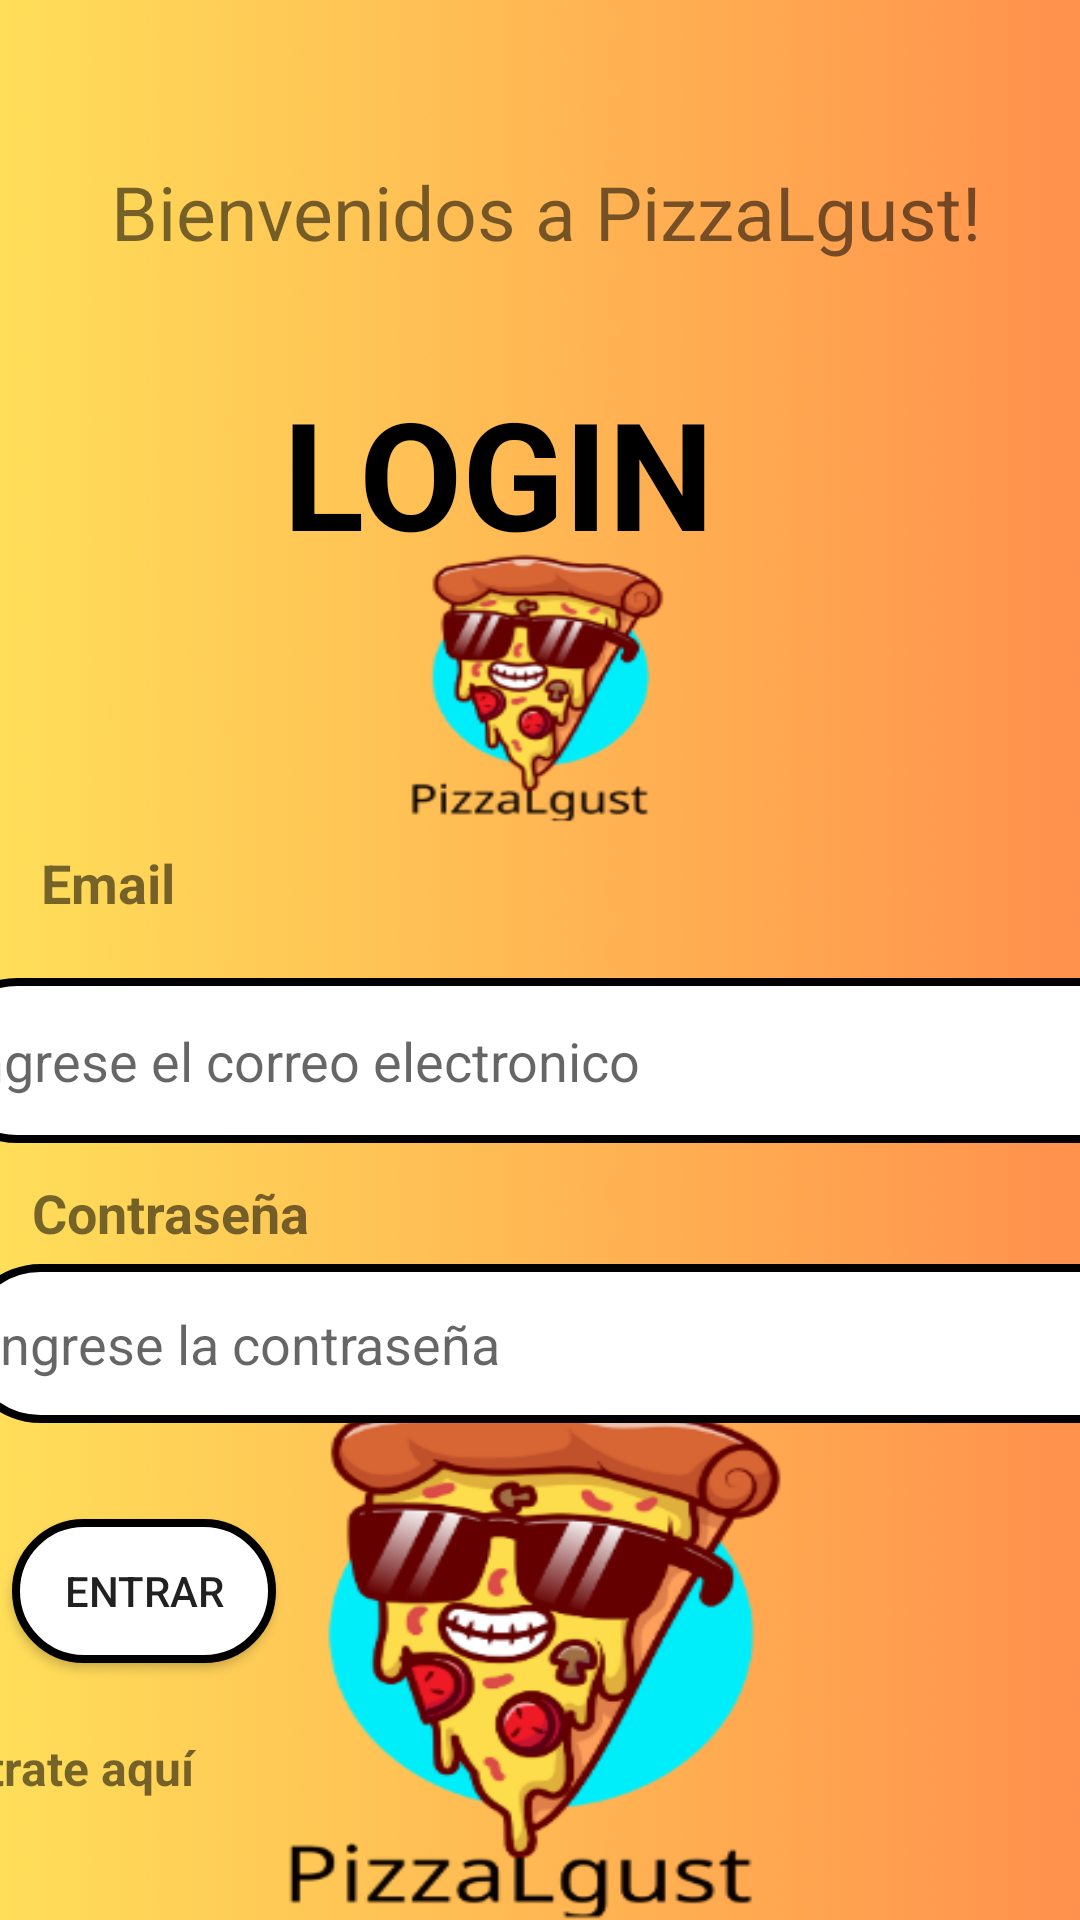

Write the Android layout XML for this screen, with the resource values it uses.
<!-- AndroidManifest.xml: application theme Theme.PizzaLgustMobile -->
<!-- res/layout/activity_main.xml -->
<?xml version="1.0" encoding="utf-8"?>
<androidx.constraintlayout.widget.ConstraintLayout xmlns:android="http://schemas.android.com/apk/res/android"
    xmlns:app="http://schemas.android.com/apk/res-auto"
    xmlns:tools="http://schemas.android.com/tools"
    android:id="@+id/main"
    android:layout_width="match_parent"
    android:layout_height="match_parent"
    android:background="@drawable/bg_login"
    tools:context=".MainActivity">


    <TextView
        android:layout_width="368dp"
        android:layout_height="93dp"
        android:layout_marginTop="24dp"
        android:gravity="center"
        android:text="@string/tv_Bienvenido"
        android:textSize="25sp"
        app:layout_constraintEnd_toEndOf="parent"
        app:layout_constraintHorizontal_bias="0.372"
        app:layout_constraintStart_toStartOf="parent"
        app:layout_constraintTop_toTopOf="parent" />

    <TextView
        android:id="@+id/textViewLogin"
        android:layout_width="229dp"
        android:layout_height="66dp"
        android:layout_marginTop="124dp"
        android:gravity="center"
        android:text="@string/tv_login"
        android:textColor="@color/black"
        android:textSize="50sp"
        android:textStyle="bold"
        app:layout_constraintEnd_toEndOf="parent"
        app:layout_constraintHorizontal_bias="0.395"
        app:layout_constraintStart_toStartOf="parent"
        app:layout_constraintTop_toTopOf="parent" />

    <TextView
        android:id="@+id/textViewEmail"
        android:layout_width="59dp"
        android:layout_height="25dp"
        android:layout_marginTop="92dp"
        android:text="@string/tv_email"
        android:textSize="18sp"
        android:textStyle="bold"
        app:layout_constraintEnd_toEndOf="parent"
        app:layout_constraintHorizontal_bias="0.045"
        app:layout_constraintStart_toStartOf="parent"
        app:layout_constraintTop_toBottomOf="@+id/textViewLogin" />

    <EditText
        android:id="@+id/etPassword"
        android:layout_width="398dp"
        android:layout_height="53dp"
        android:layout_marginTop="40dp"
        android:background="@drawable/edittext_rounded_corner"

        android:hint="@string/et_contraseña"
        android:padding="8dp"
        app:layout_constraintBottom_toBottomOf="parent"
        app:layout_constraintEnd_toEndOf="parent"
        app:layout_constraintHorizontal_bias="0.357"
        app:layout_constraintStart_toStartOf="parent"
        app:layout_constraintTop_toBottomOf="@+id/etLogin"
        app:layout_constraintVertical_bias="0.003" />

    <TextView
        android:id="@+id/tvPassword"
        android:layout_width="141dp"
        android:layout_height="25dp"
        android:text="@string/tv_contraseña"
        android:textSize="18sp"
        android:textStyle="bold"
        app:layout_constraintBottom_toTopOf="@+id/etPassword"
        app:layout_constraintEnd_toEndOf="parent"
        app:layout_constraintHorizontal_bias="0.048"
        app:layout_constraintStart_toStartOf="parent"
        app:layout_constraintTop_toBottomOf="@+id/etLogin"
        app:layout_constraintVertical_bias="0.715" />

    <EditText
        android:id="@+id/etLogin"
        android:layout_width="409dp"
        android:layout_height="55dp"
        android:layout_marginTop="136dp"
        android:autofillHints=""
        android:background="@drawable/edittext_rounded_corner"
        android:hint="@string/et_email"
        android:inputType="text"
        android:padding="8dp"
        app:layout_constraintEnd_toEndOf="parent"
        app:layout_constraintHorizontal_bias="0.454"
        app:layout_constraintStart_toStartOf="parent"
        app:layout_constraintTop_toBottomOf="@+id/textViewLogin" />

    <androidx.appcompat.widget.AppCompatButton
        android:id="@+id/btnEntrar1"
        android:layout_width="wrap_content"
        android:layout_height="wrap_content"
        android:layout_marginStart="4dp"
        android:background="@drawable/edittext_rounded_corner"
        android:text="@string/btn_entrar"
        app:layout_constraintBottom_toBottomOf="parent"
        app:layout_constraintStart_toStartOf="parent"
        app:layout_constraintTop_toBottomOf="@+id/etPassword"
        app:layout_constraintVertical_bias="0.273" />


    <TextView
        android:id="@+id/tvRegistration"
        android:layout_width="157dp"
        android:layout_height="40dp"
        android:layout_marginTop="16dp"
        android:layout_marginEnd="256dp"
        android:clickable="true"
        android:padding="8dp"
        android:text="@string/tv_Registration"

        android:textSize="16sp"
        android:textStyle="bold"
        app:layout_constraintEnd_toEndOf="parent"
        app:layout_constraintTop_toBottomOf="@+id/btnEntrar1" />

    <ProgressBar
        android:id="@+id/idLoadingPB"
        android:layout_width="wrap_content"
        android:layout_height="wrap_content"
        android:visibility="invisible"
        app:layout_constraintBottom_toBottomOf="parent"
        app:layout_constraintEnd_toEndOf="parent"
        app:layout_constraintHorizontal_bias="0.523"
        app:layout_constraintStart_toStartOf="parent"
        app:layout_constraintTop_toTopOf="parent"
        app:layout_constraintVertical_bias="0.887" />


</androidx.constraintlayout.widget.ConstraintLayout>
<!-- resources referenced by this layout -->
<resources>
  <color name="black">#FF000000</color>
  <!-- drawable bg_login: png bitmap (drawable, 138367 bytes) -->
  <!-- drawable edittext_rounded_corner (drawable) -->
  <?xml version="1.0" encoding="utf-8"?>
  <shape xmlns:android="http://schemas.android.com/apk/res/android"
      android:shape="rectangle">
      <corners android:radius="80dp" />
      <solid android:color="@color/cardview_light_background" /> 
      <stroke
          android:width="2.5dp"
          android:color="@android:color/black" />
  </shape>
  <string name="btn_entrar">ENTRAR</string>
  <string name="et_email">Ingrese el correo electronico</string>
  <string name="tv_Bienvenido">Bienvenidos a PizzaLgust!</string>
  <string name="tv_Registration">Registrate aquí</string>
  <string name="tv_email">Email</string>
  <string name="tv_login">LOGIN</string>
  <style name="Theme.PizzaLgustMobile" parent="Base.Theme.PizzaLgustMobile" />
  <style name="Base.Theme.PizzaLgustMobile" parent="Theme.AppCompat.DayNight.DarkActionBar">
          
          
      </style>
</resources>
